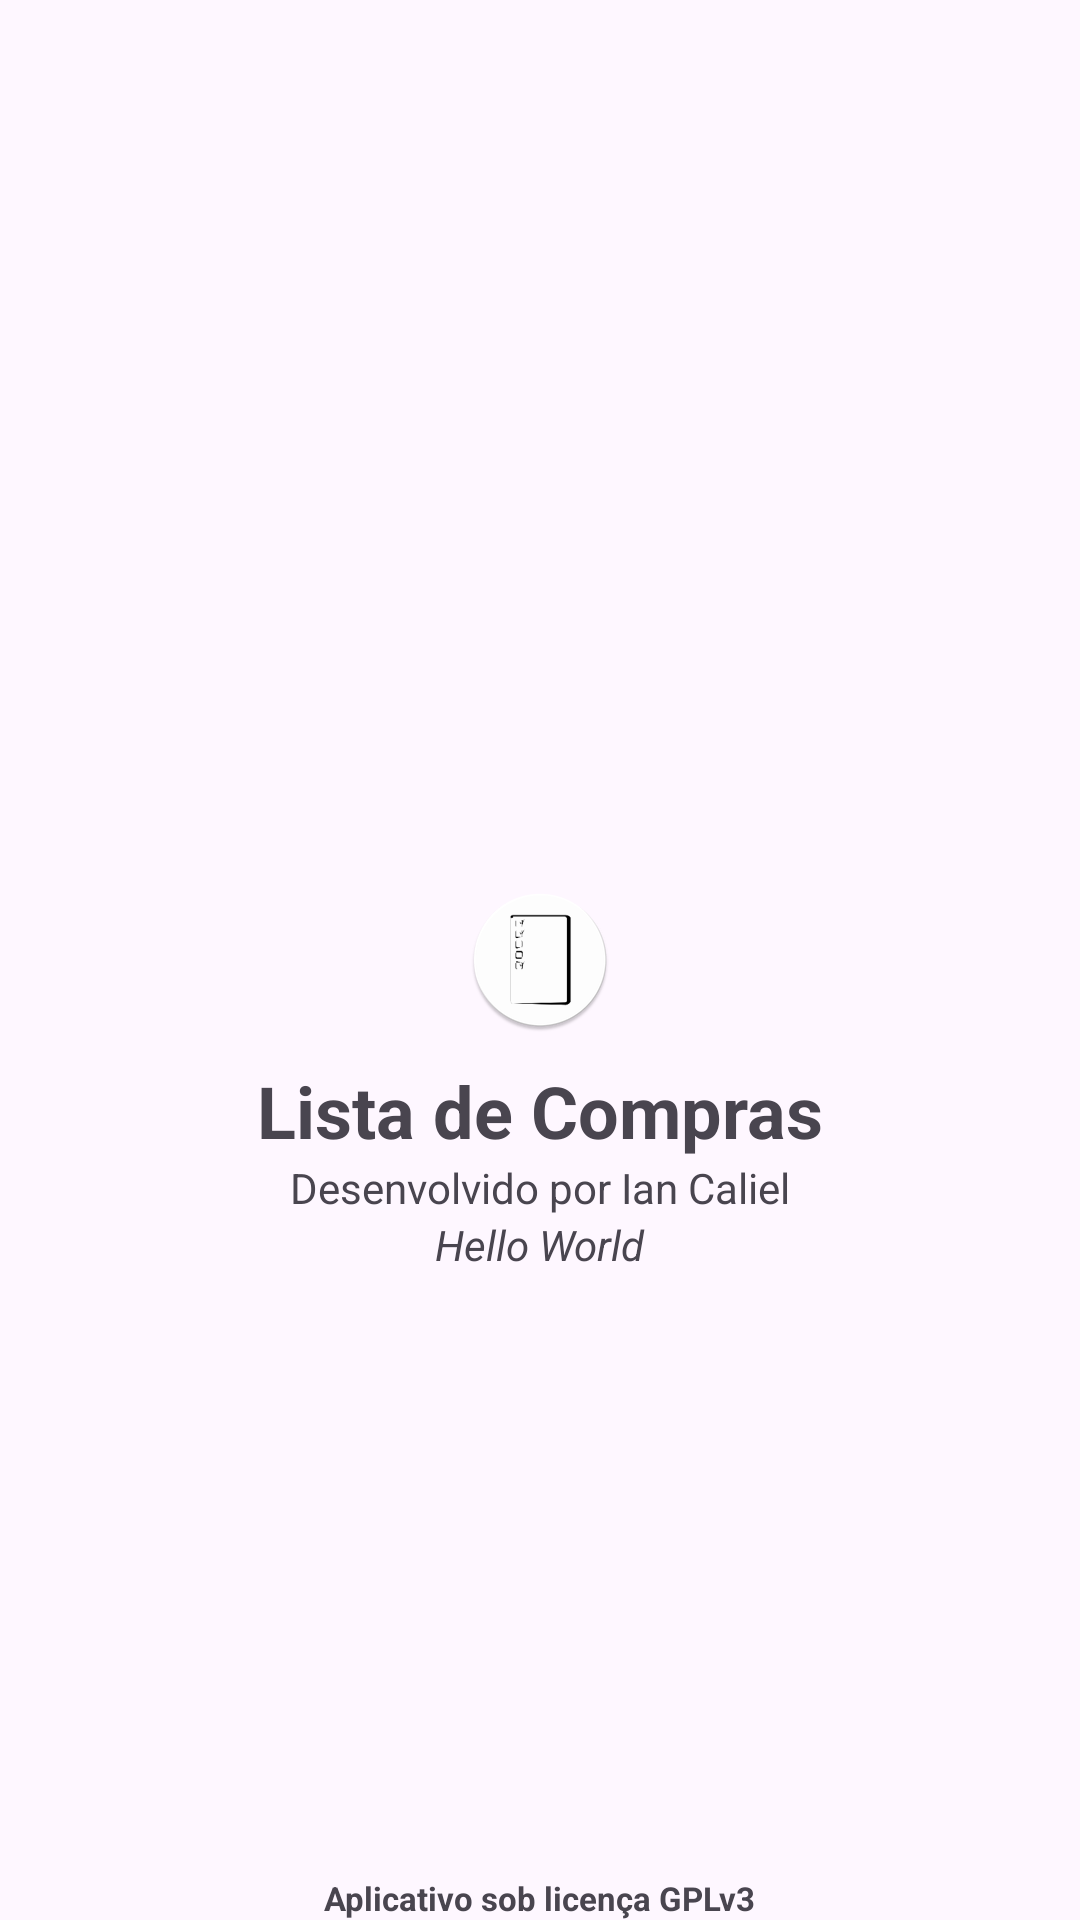

The Android layout XML behind this screen, and the referenced resources:
<!-- AndroidManifest.xml: application theme Theme.ListaDeCompras -->
<!-- res/layout/fragment_sobre.xml -->
<?xml version="1.0" encoding="utf-8"?>
<androidx.constraintlayout.widget.ConstraintLayout xmlns:android="http://schemas.android.com/apk/res/android"
    xmlns:tools="http://schemas.android.com/tools"
    android:layout_width="match_parent"
    android:layout_height="match_parent"
    xmlns:app="http://schemas.android.com/apk/res-auto"
    tools:context=".SobreFragment"
    android:background="?android:attr/colorBackground">

    <ImageView
        android:id="@+id/app_logo"
        android:layout_width="wrap_content"
        android:layout_height="wrap_content"
        android:src="@mipmap/ic_launcher_round"
        android:contentDescription="@string/icon_app_accessibility"

        app:layout_constraintBottom_toBottomOf="parent"
        app:layout_constraintLeft_toLeftOf="parent"
        app:layout_constraintRight_toRightOf="parent"
        app:layout_constraintTop_toTopOf="parent" />

    <TextView
        android:id="@+id/name_app"
        android:layout_width="wrap_content"
        android:layout_height="wrap_content"
        android:text="@string/app_name"
        android:textSize="24sp"
        android:textStyle="bold"
        android:layout_marginTop="10dp"

        app:layout_constraintTop_toBottomOf="@id/app_logo"
        app:layout_constraintLeft_toLeftOf="parent"
        app:layout_constraintRight_toRightOf="parent" />

    <TextView
        android:id="@+id/developer_name"
        android:layout_width="wrap_content"
        android:layout_height="wrap_content"
        android:text="@string/developed_by"

        app:layout_constraintTop_toBottomOf="@id/name_app"
        app:layout_constraintLeft_toLeftOf="parent"
        app:layout_constraintRight_toRightOf="parent" />

    <TextView
        android:id="@+id/version_app"
        android:layout_width="wrap_content"
        android:layout_height="wrap_content"
        android:text="@string/PLACEHOLDER"
        android:textStyle="italic"

        app:layout_constraintTop_toBottomOf="@id/developer_name"
        app:layout_constraintLeft_toLeftOf="parent"
        app:layout_constraintRight_toRightOf="parent" />

    <TextView
        android:layout_width="wrap_content"
        android:layout_height="wrap_content"
        android:text="@string/licence"
        android:textSize="11sp"
        android:textStyle="bold"

        app:layout_constraintBottom_toBottomOf="parent"
        app:layout_constraintLeft_toLeftOf="parent"
        app:layout_constraintRight_toRightOf="parent" />

</androidx.constraintlayout.widget.ConstraintLayout>
<!-- resources referenced by this layout -->
<resources>
  <!-- mipmap ic_launcher_round: webp bitmap (mipmap-hdpi, 1876 bytes) -->
  <string name="PLACEHOLDER">Hello World</string>
  <string name="app_name">Lista de Compras</string>
  <string name="developed_by">Desenvolvido por Ian Caliel</string>
  <string name="icon_app_accessibility">Ícone do aplicativo</string>
  <string name="licence">Aplicativo sob licença GPLv3</string>
  <style name="Theme.ListaDeCompras" parent="Base.Theme.ListaDeCompras" />
  <style name="Base.Theme.ListaDeCompras" parent="Theme.Material3.DayNight.NoActionBar">
          
          
      </style>
</resources>
